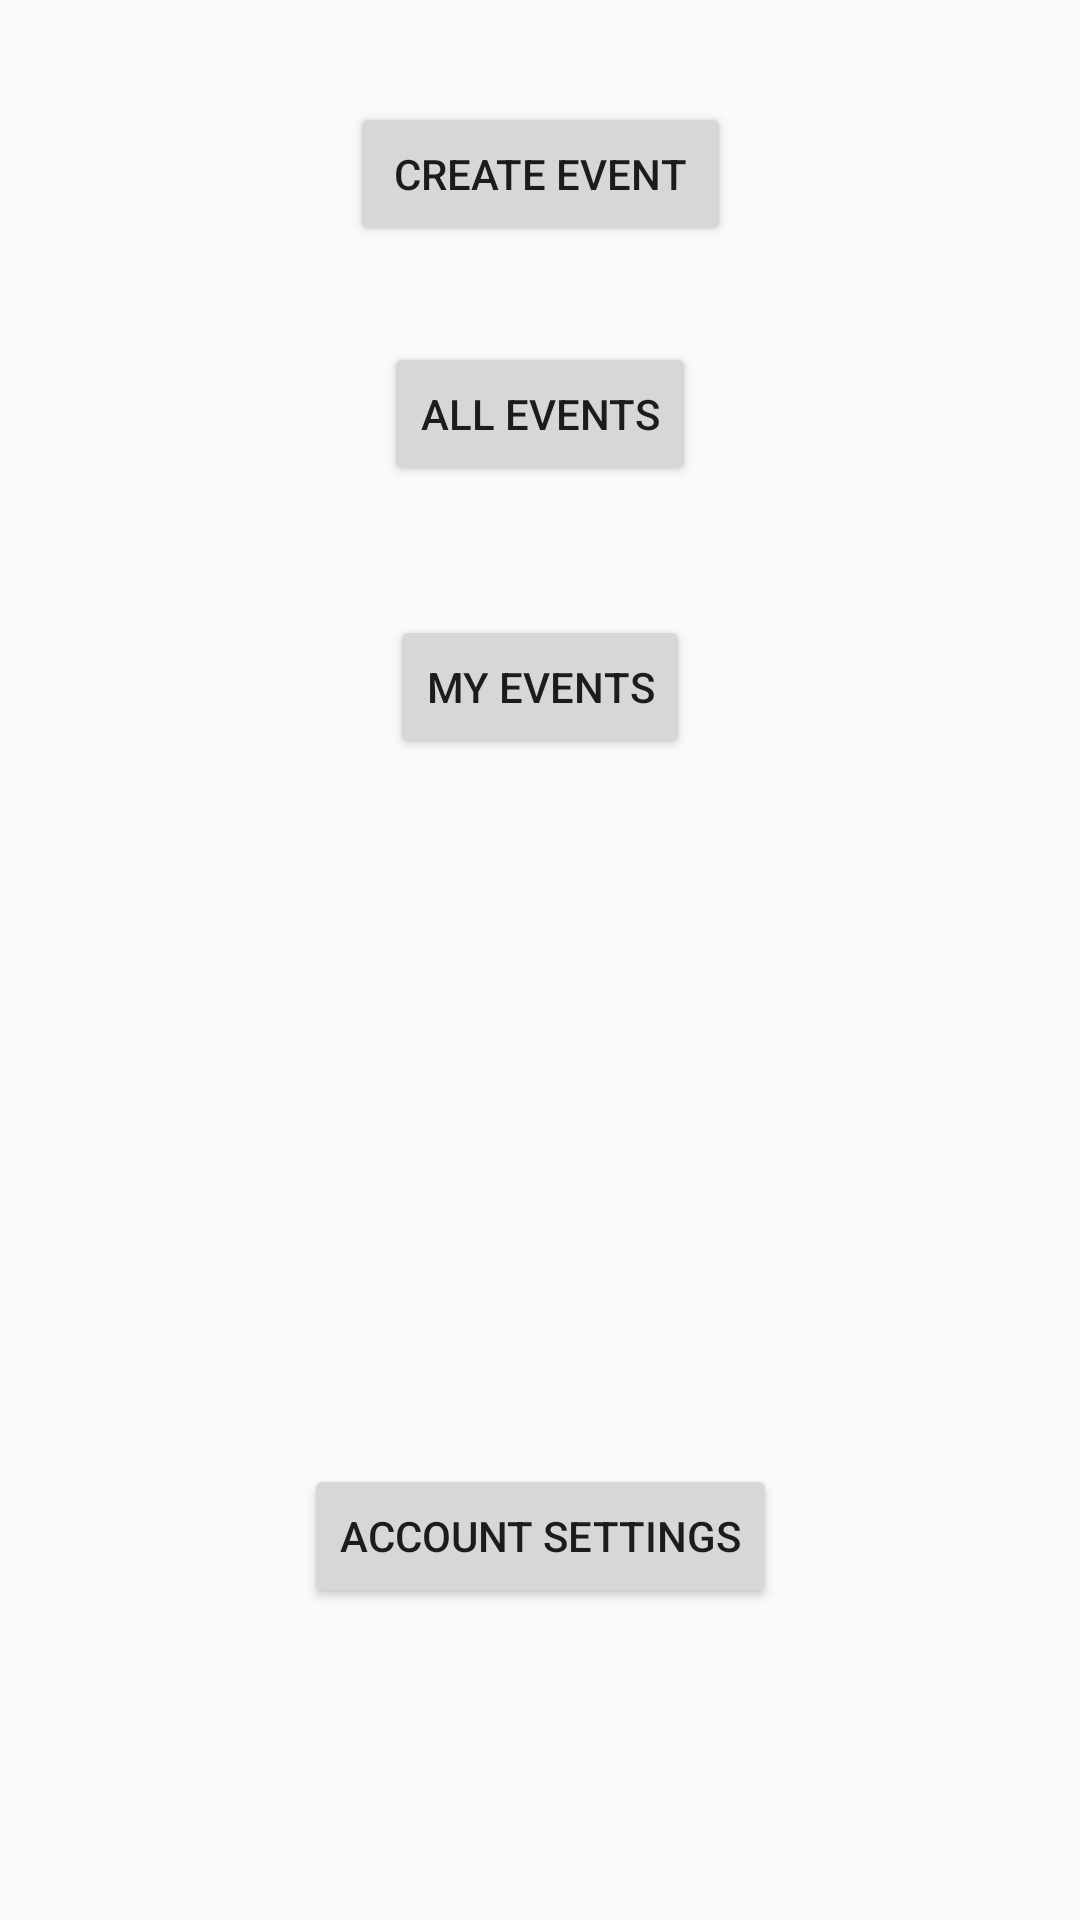

Android layout source for this screen:
<!-- AndroidManifest.xml: application theme AppTheme -->
<!-- res/layout/welcome_window.xml -->
<?xml version="1.0" encoding="utf-8"?>
<android.support.constraint.ConstraintLayout
    xmlns:android="http://schemas.android.com/apk/res/android"
    xmlns:app="http://schemas.android.com/apk/res-auto"
    xmlns:tools="http://schemas.android.com/tools"
    android:layout_width="match_parent"
    android:layout_height="match_parent">

    <Button
        android:id="@+id/createEventButton"
        android:layout_width="127dp"
        android:layout_height="wrap_content"
        android:layout_marginEnd="8dp"
        android:layout_marginStart="8dp"
        android:layout_marginTop="34dp"
        android:text="Create Event"
        app:layout_constraintEnd_toEndOf="parent"
        app:layout_constraintStart_toStartOf="parent"
        app:layout_constraintTop_toTopOf="parent" />

    <Button
        android:id="@+id/allEventButton"
        android:layout_width="wrap_content"
        android:layout_height="wrap_content"
        android:layout_marginEnd="8dp"
        android:layout_marginStart="8dp"
        android:layout_marginTop="32dp"
        android:text="All Events"
        app:layout_constraintEnd_toEndOf="parent"
        app:layout_constraintStart_toStartOf="parent"
        app:layout_constraintTop_toBottomOf="@+id/createEventButton" />

    <Button
        android:id="@+id/myEventsButton"
        android:layout_width="wrap_content"
        android:layout_height="wrap_content"
        android:layout_marginEnd="8dp"
        android:layout_marginStart="8dp"
        android:layout_marginTop="43dp"
        android:text="My Events"
        app:layout_constraintEnd_toEndOf="parent"
        app:layout_constraintStart_toStartOf="parent"
        app:layout_constraintTop_toBottomOf="@+id/allEventButton" />

    <Button
        android:id="@+id/accountSettingsButton"
        android:layout_width="wrap_content"
        android:layout_height="wrap_content"
        android:layout_marginBottom="104dp"
        android:layout_marginEnd="8dp"
        android:layout_marginStart="8dp"
        android:text="Account Settings"
        app:layout_constraintBottom_toBottomOf="parent"
        app:layout_constraintEnd_toEndOf="parent"
        app:layout_constraintStart_toStartOf="parent" />
</android.support.constraint.ConstraintLayout>
<!-- resources referenced by this layout -->
<resources>
  <style name="AppTheme" parent="Theme.AppCompat.Light">
          
          <item name="android:windowFullscreen">true</item>
          <item name="colorPrimary">@color/colorPrimary</item>
          <item name="colorPrimaryDark">@color/colorPrimaryDark</item>
          <item name="colorAccent">@color/colorAccent</item>
      </style>
  <color name="colorPrimary">#E27D60</color>
  <color name="colorPrimaryDark">#C38D9E</color>
  <color name="colorAccent">#85DCBF</color>
</resources>
